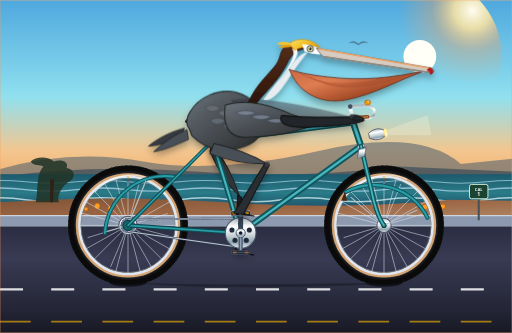
t = 0.00 s
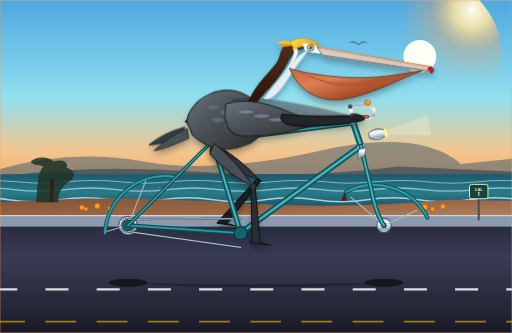
t = 0.67 s
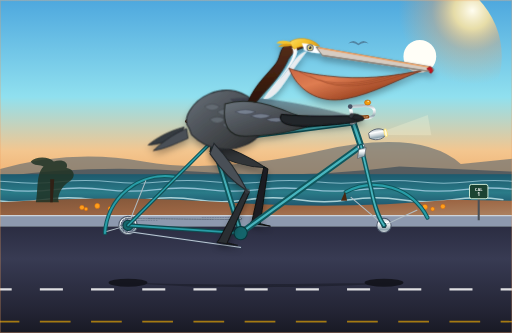
t = 1.33 s
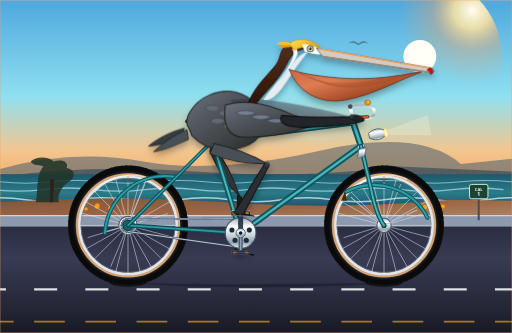
t = 2.00 s
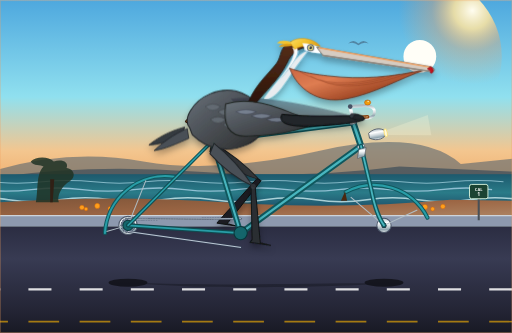
t = 2.67 s
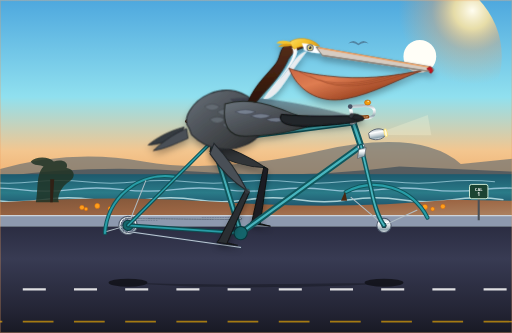
t = 3.33 s

The animated SVG that drew these frames (rendered in a browser with its animation timeline set to each time). Animation: 19 SMIL elements (animate=8,animateTransform=11); one cycle of 4.00 s, repeats indefinitely.

<svg xmlns="http://www.w3.org/2000/svg" viewBox="0 0 1000 650" width="100%" height="100%">
  <defs>
    <!-- Sky & Atmosphere Gradients -->
    <linearGradient id="skyGrad" x1="0%" y1="0%" x2="0%" y2="100%">
      <stop offset="0%" stop-color="#4ea8de" />
      <stop offset="45%" stop-color="#90e0ef" />
      <stop offset="70%" stop-color="#f3c68f" />
      <stop offset="100%" stop-color="#ee964b" />
    </linearGradient>

    <radialGradient id="sunGlow" cx="82%" cy="22%" r="45%">
      <stop offset="0%" stop-color="#fffdf0" stop-opacity="1" />
      <stop offset="25%" stop-color="#ffe49e" stop-opacity="0.85" />
      <stop offset="55%" stop-color="#f4a261" stop-opacity="0.35" />
      <stop offset="100%" stop-color="#f4a261" stop-opacity="0" />
    </radialGradient>

    <!-- Ocean Gradients -->
    <linearGradient id="oceanGrad" x1="0%" y1="0%" x2="0%" y2="100%">
      <stop offset="0%" stop-color="#1d596d" />
      <stop offset="40%" stop-color="#2a7b88" />
      <stop offset="80%" stop-color="#1b4965" />
      <stop offset="100%" stop-color="#133340" />
    </linearGradient>

    <!-- Coastal Cliffs Gradient -->
    <linearGradient id="cliffGrad" x1="0%" y1="0%" x2="100%" y2="100%">
      <stop offset="0%" stop-color="#7f5539" />
      <stop offset="50%" stop-color="#9c6644" />
      <stop offset="100%" stop-color="#b08968" />
    </linearGradient>

    <!-- Road & Ground Gradients -->
    <linearGradient id="roadGrad" x1="0%" y1="0%" x2="0%" y2="100%">
      <stop offset="0%" stop-color="#2b2d42" />
      <stop offset="30%" stop-color="#383b53" />
      <stop offset="80%" stop-color="#232434" />
      <stop offset="100%" stop-color="#181924" />
    </linearGradient>

    <!-- Bike Frame Metallic Teal Gradient -->
    <linearGradient id="frameTeal" x1="0%" y1="0%" x2="100%" y2="50%">
      <stop offset="0%" stop-color="#14656b" />
      <stop offset="35%" stop-color="#289da7" />
      <stop offset="70%" stop-color="#1b7a83" />
      <stop offset="100%" stop-color="#0f494e" />
    </linearGradient>

    <!-- Chrome & Polished Metal Gradient -->
    <linearGradient id="chromeGrad" x1="0%" y1="0%" x2="0%" y2="100%">
      <stop offset="0%" stop-color="#b0bec5" />
      <stop offset="30%" stop-color="#ffffff" />
      <stop offset="55%" stop-color="#cfd8dc" />
      <stop offset="80%" stop-color="#90a4ae" />
      <stop offset="100%" stop-color="#eceff1" />
    </linearGradient>

    <!-- Saddle Leather Gradient -->
    <linearGradient id="leatherGrad" x1="0%" y1="0%" x2="100%" y2="100%">
      <stop offset="0%" stop-color="#6a381f" />
      <stop offset="40%" stop-color="#8b4513" />
      <stop offset="80%" stop-color="#542a13" />
      <stop offset="100%" stop-color="#361708" />
    </linearGradient>

    <!-- Tire Rubber Gradient -->
    <radialGradient id="tireRubber" cx="50%" cy="50%" r="50%">
      <stop offset="85%" stop-color="#1e2022" />
      <stop offset="92%" stop-color="#34373b" />
      <stop offset="97%" stop-color="#151618" />
      <stop offset="100%" stop-color="#0a0a0b" />
    </radialGradient>

    <!-- Pelican Pouch Elastic Texture Gradient -->
    <linearGradient id="pouchGrad" x1="0%" y1="0%" x2="100%" y2="80%">
      <stop offset="0%" stop-color="#cb6843" />
      <stop offset="35%" stop-color="#df7d52" />
      <stop offset="70%" stop-color="#a84e2a" />
      <stop offset="100%" stop-color="#6d3019" />
    </linearGradient>

    <!-- Pelican Plumage Gradients -->
    <linearGradient id="bodyFeatherGrad" x1="0%" y1="0%" x2="100%" y2="100%">
      <stop offset="0%" stop-color="#6c757d" />
      <stop offset="30%" stop-color="#555b62" />
      <stop offset="70%" stop-color="#3d4043" />
      <stop offset="100%" stop-color="#252627" />
    </linearGradient>

    <linearGradient id="chestnutNeck" x1="0%" y1="0%" x2="0%" y2="100%">
      <stop offset="0%" stop-color="#582f1c" />
      <stop offset="60%" stop-color="#3e1f10" />
      <stop offset="100%" stop-color="#2a1408" />
    </linearGradient>

    <linearGradient id="goldenCrown" x1="0%" y1="0%" x2="100%" y2="50%">
      <stop offset="0%" stop-color="#ffe066" />
      <stop offset="50%" stop-color="#f4c430" />
      <stop offset="100%" stop-color="#e09f19" />
    </linearGradient>

    <!-- Drop Shadows and Filters -->
    <filter id="bikeGlow" x="-10%" y="-10%" width="120%" height="120%">
      <feDropShadow dx="0" dy="8" stdDeviation="6" flood-color="#000000" flood-opacity="0.3" />
    </filter>
  </defs>

  <style>
    <![CDATA[
    /* Pure CSS enhancements and typography */
    text {
      font-family: system-ui, -apple-system, 'Segoe UI', Roboto, sans-serif;
      user-select: none;
    }
    .wheel-rotate-rear {
      transform-origin: 250px 440px;
    }
    .wheel-rotate-front {
      transform-origin: 750px 440px;
    }
    .crank-revolve {
      transform-origin: 470px 455px;
    }
    ]]>
  </style>

  <!-- ========================================== -->
  <!-- 1. BACKGROUND: CALIFORNIA COASTLINE & SKY -->
  <!-- ========================================== -->
  <g id="scenic-background">
    <!-- Sky -->
    <rect x="0" y="0" width="1000" height="420" fill="url(#skyGrad)" />

    <!-- Radiant Coastal Sun -->
    <circle cx="820" cy="110" r="160" fill="url(#sunGlow)" />
    <circle cx="820" cy="110" r="32" fill="#fffef7" />

    <!-- Distant Sea Birds -->
    <path d="M 680,85 Q 690,75 700,85 Q 710,75 720,85 Q 710,80 700,88 Q 690,80 680,85 Z" fill="#2b2d42" opacity="0.4" />
    <path d="M 640,110 Q 648,102 656,110 Q 664,102 672,110 Q 664,106 656,112 Q 648,106 640,110 Z" fill="#2b2d42" opacity="0.3" />

    <!-- Distant Santa Lucia Headlands -->
    <path d="M 0,330 Q 140,290 280,315 T 620,295 T 900,320 L 1000,310 L 1000,370 L 0,370 Z" fill="#4a5d6e" opacity="0.55" />
    <path d="M 0,345 Q 180,320 380,335 T 780,325 L 1000,335 L 1000,380 L 0,380 Z" fill="#354856" opacity="0.65" />

    <!-- Pacific Ocean Waters -->
    <rect x="0" y="340" width="1000" height="90" fill="url(#oceanGrad)" />

    <!-- Ocean Wave Crests with Parallax Motion -->
    <g fill="none" stroke="#a2d2df" stroke-width="2" opacity="0.75">
      <path d="M -50,355 Q 0,350 50,355 T 150,355 T 250,355 T 350,355 T 450,355 T 550,355 T 650,355 T 750,355 T 850,355 T 950,355 T 1050,355">
        <animateTransform attributeName="transform" type="translate" from="0,0" to="-100,0" dur="4s" repeatCount="indefinite" />
      </path>
      <path d="M -50,370 Q 0,364 50,370 T 150,370 T 250,370 T 350,370 T 450,370 T 550,370 T 650,370 T 750,370 T 850,370 T 950,370 T 1050,370" stroke-width="2.5" stroke="#cae9ff" opacity="0.85">
        <animateTransform attributeName="transform" type="translate" from="0,0" to="-100,0" dur="3s" repeatCount="indefinite" />
      </path>
      <path d="M -50,390 Q 0,382 50,390 T 150,390 T 250,390 T 350,390 T 450,390 T 550,390 T 650,390 T 750,390 T 850,390 T 950,390 T 1050,390" stroke-width="3" stroke="#e0fbfc" opacity="0.95">
        <animateTransform attributeName="transform" type="translate" from="0,0" to="-100,0" dur="2s" repeatCount="indefinite" />
      </path>
    </g>

    <!-- Coastal Dunes / Bluffs -->
    <path d="M 0,395 Q 220,380 440,395 T 880,390 L 1000,392 L 1000,430 L 0,430 Z" fill="url(#cliffGrad)" />

    <!-- Monterey Cypress Silhouette & Coastal Sage -->
    <path d="M 70,395 C 75,370 70,340 85,325 C 80,320 65,325 60,315 C 70,305 95,305 105,315 C 120,310 135,315 130,328 C 145,330 150,345 135,355 C 125,360 110,380 115,395 Z" fill="#203325" opacity="0.85" />
    <path d="M 98,395 L 98,350 L 106,350 L 103,395 Z" fill="#302015" />

    <!-- Coastal Wildflowers (California Poppies) -->
    <g fill="#ff9f1c" stroke="#d46100" stroke-width="0.8">
      <circle cx="160" cy="405" r="4.5" />
      <circle cx="168" cy="408" r="3.5" />
      <circle cx="190" cy="402" r="5" />
      <circle cx="215" cy="407" r="4" />
      <circle cx="830" cy="404" r="5" />
      <circle cx="845" cy="408" r="3.8" />
      <circle cx="865" cy="403" r="4.5" />
    </g>

    <!-- Roadbed & Retaining Curb -->
    <rect x="0" y="420" width="1000" height="23" fill="#8d99ae" />
    <line x1="0" y1="421" x2="1000" y2="421" stroke="#ced4da" stroke-width="2.5" />
    <line x1="0" y1="443" x2="1000" y2="443" stroke="#495057" stroke-width="2" />

    <!-- Highway 1 Asphalt Surface -->
    <rect x="0" y="443" width="1000" height="207" fill="url(#roadGrad)" />

    <!-- Moving Bike Lane & Road Markings (Continuous 0.6s Loop Synchronized with Speed) -->
    <g>
      <line x1="0" y1="565" x2="1080" y2="565" stroke="#ffffff" stroke-dasharray="45 55" stroke-width="4.5" opacity="0.85">
        <animateTransform attributeName="transform" type="translate" from="0,0" to="-100,0" dur="0.6s" repeatCount="indefinite" />
      </line>
      <line x1="0" y1="628" x2="1080" y2="628" stroke="#ffb703" stroke-dasharray="60 40" stroke-width="3" opacity="0.6">
        <animateTransform attributeName="transform" type="translate" from="0,0" to="-100,0" dur="0.6s" repeatCount="indefinite" />
      </line>
    </g>

    <!-- Highway 1 Mile Marker Sign Post -->
    <g transform="translate(915, 360)">
      <rect x="18" y="25" width="4" height="45" fill="#495057" />
      <rect x="2" y="0" width="36" height="28" rx="4" fill="#1b4332" stroke="#d8f3dc" stroke-width="1.8" />
      <text x="20" y="12" fill="#ffffff" font-size="8" font-weight="bold" text-anchor="middle">CAL</text>
      <text x="20" y="22" fill="#ffffff" font-size="10" font-weight="900" text-anchor="middle">1</text>
    </g>
  </g>

  <!-- ========================================== -->
  <!-- 2. SHADOW LAYER (BICYCLE & PELICAN SHADOW) -->
  <!-- ========================================== -->
  <g id="contact-shadows" opacity="0.55">
    <!-- Rear Tire Contact Shadow -->
    <ellipse cx="250" cy="552" rx="36" ry="8" fill="#000000">
      <animate attributeName="rx" values="36;39;36" dur="1s" repeatCount="indefinite" />
    </ellipse>
    <!-- Front Tire Contact Shadow -->
    <ellipse cx="750" cy="552" rx="36" ry="8" fill="#000000">
      <animate attributeName="rx" values="36;39;36" dur="1s" repeatCount="indefinite" />
    </ellipse>
    <!-- Central Frame & Pedaler Ground Shadow -->
    <path d="M 230,552 C 340,554 420,556 500,555 C 600,554 680,553 770,552 C 680,560 520,562 380,560 Z" fill="#000000" opacity="0.45" />
  </g>

  <!-- ========================================== -->
  <!-- 3. BACKGROUND LEG (LEFT LEG, FAR SIDE)     -->
  <!-- Synchronized 180° opposite to foreground   -->
  <!-- ========================================== -->
  <g id="left-leg-background" filter="url(#bikeGlow)">
    <!-- Far Thigh (Plumage covered) -->
    <path id="left-thigh" fill="#323639" stroke="#1d2022" stroke-width="2">
      <animate attributeName="d" dur="2s" repeatCount="indefinite"
        values="
          M 414,278 Q 448,324 468,383 Q 434,352 410,296 Z;
          M 414,278 Q 450,323 472,381 Q 436,351 410,296 Z;
          M 414,278 Q 453,321 477,377 Q 439,349 410,296 Z;
          M 414,278 Q 457,318 486,371 Q 443,346 410,296 Z;
          M 414,278 Q 461,314 494,364 Q 447,342 410,296 Z;
          M 414,278 Q 466,310 503,355 Q 452,338 410,296 Z;
          M 414,278 Q 470,303 512,342 Q 456,331 410,296 Z;
          M 414,278 Q 474,297 519,330 Q 460,325 410,296 Z;
          M 414,278 Q 475,292 522,320 Q 461,320 410,296 Z;
          M 414,278 Q 476,291 523,317 Q 462,319 410,296 Z;
          M 414,278 Q 475,293 522,321 Q 461,321 410,296 Z;
          M 414,278 Q 473,298 518,331 Q 459,326 410,296 Z;
          M 414,278 Q 469,305 510,345 Q 455,333 410,296 Z;
          M 414,278 Q 464,312 499,359 Q 450,340 410,296 Z;
          M 414,278 Q 457,319 485,373 Q 443,347 410,296 Z;
          M 414,278 Q 450,323 472,381 Q 436,351 410,296 Z;
          M 414,278 Q 448,324 468,383 Q 434,352 410,296 Z
        " />
    </path>

    <!-- Far Shank & Totipalmate Foot -->
    <path id="left-shank-foot" fill="#1b1e20" stroke="#0e1011" stroke-width="1.8" stroke-linejoin="round">
      <animate attributeName="d" dur="2s" repeatCount="indefinite"
        values="
          M 472,385 L 476,493 L 496,498 L 456,492 L 460,487 L 464,381 Z;
          M 476,383 L 462,490 L 482,495 L 442,489 L 446,484 L 468,379 Z;
          M 481,379 L 449,482 L 469,487 L 429,481 L 433,476 L 473,375 Z;
          M 490,373 L 441,470 L 461,475 L 421,469 L 425,464 L 482,369 Z;
          M 498,366 L 438,455 L 458,460 L 418,454 L 422,449 L 490,362 Z;
          M 507,357 L 441,441 L 461,446 L 421,440 L 425,435 L 499,353 Z;
          M 516,344 L 449,428 L 469,433 L 429,427 L 433,422 L 508,340 Z;
          M 523,332 L 462,420 L 482,425 L 442,419 L 446,414 L 515,328 Z;
          M 526,322 L 476,417 L 496,422 L 456,416 L 460,411 L 518,318 Z;
          M 527,319 L 491,420 L 511,425 L 471,419 L 475,414 L 519,315 Z;
          M 526,323 L 503,428 L 523,433 L 483,427 L 487,422 L 518,319 Z;
          M 522,333 L 511,441 L 531,446 L 491,440 L 495,435 L 514,329 Z;
          M 514,347 L 514,455 L 534,460 L 494,454 L 498,449 L 506,343 Z;
          M 503,361 L 511,470 L 531,475 L 491,469 L 495,464 L 495,357 Z;
          M 489,375 L 503,482 L 523,487 L 483,481 L 487,476 L 481,371 Z;
          M 476,383 L 491,490 L 511,495 L 471,489 L 475,484 L 468,379 Z;
          M 472,385 L 476,493 L 496,498 L 456,492 L 460,487 L 464,381 Z
        " />
    </path>
  </g>

  <!-- ========================================== -->
  <!-- 4. REAR WHEEL ASSEMBLY                     -->
  <!-- Axle Center: (250, 440), Radius: 110       -->
  <!-- ========================================== -->
  <g id="rear-wheel-assembly">
    <!-- Continuous Rotation Group around Axle (250, 440) -->
    <g class="wheel-rotate-rear">
      <animateTransform attributeName="transform" type="rotate" from="0 250 440" to="360 250 440" dur="1s" repeatCount="indefinite" />

      <!-- Outer Rubber Tire with Tread -->
      <circle cx="250" cy="440" r="108" fill="none" stroke="url(#tireRubber)" stroke-width="18" />
      <circle cx="250" cy="440" r="116" fill="none" stroke="#121314" stroke-width="2.5" stroke-dasharray="4 6" />

      <!-- Classic Vintage Gumwall Sidewall -->
      <circle cx="250" cy="440" r="99" fill="none" stroke="#d4a373" stroke-width="6" />

      <!-- Polished Chrome Aluminum Rim -->
      <circle cx="250" cy="440" r="95" fill="none" stroke="#e0e6ed" stroke-width="5" />
      <circle cx="250" cy="440" r="92" fill="none" stroke="#7f8c8d" stroke-width="1.2" />

      <!-- Tire Air Valve Stem -->
      <rect x="248.5" y="347" width="3" height="9" fill="#1b1c1e" rx="1" />
      <rect x="248" y="344" width="4" height="4" fill="#e9c46a" rx="0.5" />

      <!-- 24 Tangential Steel Spokes with Realistic Cross Pattern -->
      <g stroke="#e2e8f0" stroke-width="1.2" opacity="0.85">
        <!-- Radial spoke pairs -->
        <line x1="250" y1="440" x2="250" y2="346" />
        <line x1="250" y1="440" x2="274" y2="349" />
        <line x1="250" y1="440" x2="316" y2="373" />
        <line x1="250" y1="440" x2="333" y2="393" />
        <line x1="250" y1="440" x2="344" y2="440" />
        <line x1="250" y1="440" x2="341" y2="464" />
        <line x1="250" y1="440" x2="316" y2="506" />
        <line x1="250" y1="440" x2="297" y2="524" />
        <line x1="250" y1="440" x2="250" y2="534" />
        <line x1="250" y1="440" x2="226" y2="531" />
        <line x1="250" y1="440" x2="184" y2="506" />
        <line x1="250" y1="440" x2="166" y2="487" />
        <line x1="250" y1="440" x2="156" y2="440" />
        <line x1="250" y1="440" x2="159" y2="416" />
        <line x1="250" y1="440" x2="184" y2="373" />
        <line x1="250" y1="440" x2="203" y2="356" />

        <!-- Cross-offset tangential spokes for authentic wheel lacing -->
        <line x1="250" y1="440" x2="283" y2="359" />
        <line x1="250" y1="440" x2="328" y2="417" />
        <line x1="250" y1="440" x2="333" y2="487" />
        <line x1="250" y1="440" x2="274" y2="531" />
        <line x1="250" y1="440" x2="216" y2="521" />
        <line x1="250" y1="440" x2="171" y2="464" />
        <line x1="250" y1="440" x2="166" y2="393" />
        <line x1="250" y1="440" x2="226" y2="349" />
      </g>

      <!-- Rim Dynamic Light Glint -->
      <path d="M 185,375 A 94 94 0 0 1 295,350" fill="none" stroke="#ffffff" stroke-width="2.5" opacity="0.6" />
    </g>

    <!-- Stationary Central Rear Hub & Cog (Cassette) -->
    <circle cx="250" cy="440" r="18" fill="url(#chromeGrad)" stroke="#4a5568" stroke-width="2" />
    <!-- Rear Sprocket Teeth -->
    <circle cx="250" cy="440" r="14" fill="#718096" stroke="#2d3748" stroke-width="1.5" stroke-dasharray="3 3" />
    <circle cx="250" cy="440" r="6" fill="#1a202c" />
    <circle cx="250" cy="440" r="3" fill="#cbd5e0" />
  </g>

  <!-- ========================================== -->
  <!-- 5. FRONT WHEEL ASSEMBLY                    -->
  <!-- Axle Center: (750, 440), Radius: 110       -->
  <!-- ========================================== -->
  <g id="front-wheel-assembly">
    <!-- Continuous Rotation Group around Axle (750, 440) -->
    <g class="wheel-rotate-front">
      <animateTransform attributeName="transform" type="rotate" from="0 750 440" to="360 750 440" dur="1s" repeatCount="indefinite" />

      <!-- Outer Rubber Tire with Tread -->
      <circle cx="750" cy="440" r="108" fill="none" stroke="url(#tireRubber)" stroke-width="18" />
      <circle cx="750" cy="440" r="116" fill="none" stroke="#121314" stroke-width="2.5" stroke-dasharray="4 6" />

      <!-- Classic Vintage Gumwall Sidewall -->
      <circle cx="750" cy="440" r="99" fill="none" stroke="#d4a373" stroke-width="6" />

      <!-- Polished Chrome Aluminum Rim -->
      <circle cx="750" cy="440" r="95" fill="none" stroke="#e0e6ed" stroke-width="5" />
      <circle cx="750" cy="440" r="92" fill="none" stroke="#7f8c8d" stroke-width="1.2" />

      <!-- Tire Air Valve Stem -->
      <rect x="748.5" y="347" width="3" height="9" fill="#1b1c1e" rx="1" />
      <rect x="748" y="344" width="4" height="4" fill="#e9c46a" rx="0.5" />

      <!-- 24 Tangential Steel Spokes -->
      <g stroke="#e2e8f0" stroke-width="1.2" opacity="0.85">
        <line x1="750" y1="440" x2="750" y2="346" />
        <line x1="750" y1="440" x2="774" y2="349" />
        <line x1="750" y1="440" x2="816" y2="373" />
        <line x1="750" y1="440" x2="833" y2="393" />
        <line x1="750" y1="440" x2="844" y2="440" />
        <line x1="750" y1="440" x2="841" y2="464" />
        <line x1="750" y1="440" x2="816" y2="506" />
        <line x1="750" y1="440" x2="797" y2="524" />
        <line x1="750" y1="440" x2="750" y2="534" />
        <line x1="750" y1="440" x2="726" y2="531" />
        <line x1="750" y1="440" x2="684" y2="506" />
        <line x1="750" y1="440" x2="666" y2="487" />
        <line x1="750" y1="440" x2="656" y2="440" />
        <line x1="750" y1="440" x2="659" y2="416" />
        <line x1="750" y1="440" x2="684" y2="373" />
        <line x1="750" y1="440" x2="703" y2="356" />

        <!-- Cross-offset tangential spokes -->
        <line x1="750" y1="440" x2="783" y2="359" />
        <line x1="750" y1="440" x2="828" y2="417" />
        <line x1="750" y1="440" x2="833" y2="487" />
        <line x1="750" y1="440" x2="774" y2="531" />
        <line x1="750" y1="440" x2="716" y2="521" />
        <line x1="750" y1="440" x2="671" y2="464" />
        <line x1="750" y1="440" x2="666" y2="393" />
        <line x1="750" y1="440" x2="726" y2="349" />
      </g>

      <!-- Rim Dynamic Light Glint -->
      <path d="M 685,375 A 94 94 0 0 1 795,350" fill="none" stroke="#ffffff" stroke-width="2.5" opacity="0.6" />
    </g>

    <!-- Stationary Central Front Hub & Quick-Release Skewer -->
    <circle cx="750" cy="440" r="14" fill="url(#chromeGrad)" stroke="#4a5568" stroke-width="2" />
    <circle cx="750" cy="440" r="5" fill="#1a202c" />
    <circle cx="750" cy="440" r="2.5" fill="#cbd5e0" />
  </g>

  <!-- ========================================== -->
  <!-- 6. BICYCLE FRAME, FORK, COCKPIT & SADDLE   -->
  <!-- Correct Diamond Geometry with Fender Details-->
  <!-- ========================================== -->
  <g id="bicycle-frame-and-parts">
    <!-- Retro Curved Rear Fender (Mudguard) -->
    <path d="M 205,455 A 118 118 0 0 1 340,345" fill="none" stroke="#10575d" stroke-width="8" stroke-linecap="round" />
    <path d="M 205,455 A 118 118 0 0 1 340,345" fill="none" stroke="#289da7" stroke-width="4" stroke-linecap="round" />
    <!-- Rear Fender Chrome Stay -->
    <line x1="250" y1="440" x2="208" y2="452" stroke="#b0bec5" stroke-width="2" />
    <line x1="250" y1="440" x2="285" y2="352" stroke="#b0bec5" stroke-width="2" />

    <!-- Retro Curved Front Fender (Mudguard) with Mudflap -->
    <path d="M 675,375 A 118 118 0 0 1 835,425" fill="none" stroke="#10575d" stroke-width="8" stroke-linecap="round" />
    <path d="M 675,375 A 118 118 0 0 1 835,425" fill="none" stroke="#289da7" stroke-width="4" stroke-linecap="round" />
    <!-- Front Fender Leather Mudflap -->
    <path d="M 674,374 L 666,392 L 678,392 Z" fill="#4a2810" />
    <!-- Front Fender Chrome Stays -->
    <line x1="750" y1="440" x2="685" y2="385" stroke="#b0bec5" stroke-width="2" />
    <line x1="750" y1="440" x2="815" y2="410" stroke="#b0bec5" stroke-width="2" />

    <!-- Bicycle Drive Chain (Rear Cog to Chainring) -->
    <g stroke="#475569" stroke-width="3.5" stroke-linecap="round">
      <!-- Top taut run -->
      <line x1="250" y1="428" x2="470" y2="427" stroke="#334155" stroke-width="4" stroke-dasharray="2 3" />
      <line x1="250" y1="428" x2="470" y2="427" stroke="#cbd5e1" stroke-width="1.8" />
      <!-- Bottom return run -->
      <line x1="250" y1="452" x2="470" y2="483" stroke="#334155" stroke-width="4" stroke-dasharray="2 3" />
      <line x1="250" y1="452" x2="470" y2="483" stroke="#cbd5e1" stroke-width="1.8" />
    </g>

    <!-- Rear Dropouts (Axle plates) -->
    <circle cx="250" cy="440" r="10" fill="#14656b" stroke="#0a3639" stroke-width="2" />

    <!-- Chainstays: (250, 440) -> Bottom Bracket (470, 455) -->
    <line x1="250" y1="440" x2="470" y2="455" stroke="#0e4b50" stroke-width="8" stroke-linecap="round" />
    <line x1="250" y1="440" x2="470" y2="455" stroke="#289da7" stroke-width="3.5" stroke-linecap="round" />

    <!-- Seatstays: (250, 440) -> Seat Cluster (415, 275) -->
    <line x1="250" y1="440" x2="415" y2="275" stroke="#0e4b50" stroke-width="7" stroke-linecap="round" />
    <line x1="250" y1="440" x2="415" y2="275" stroke="#289da7" stroke-width="3" stroke-linecap="round" />

    <!-- Seat Tube: Bottom Bracket (470, 455) -> Seat Cluster (415, 275) -->
    <line x1="470" y1="455" x2="415" y2="275" stroke="#10575d" stroke-width="11" stroke-linecap="round" />
    <line x1="470" y1="455" x2="415" y2="275" stroke="#48b5be" stroke-width="4" stroke-linecap="round" />

    <!-- Down Tube: Bottom Bracket (470, 455) -> Head Tube Lower (705, 285) -->
    <line x1="470" y1="455" x2="705" y2="285" stroke="#10575d" stroke-width="12" stroke-linecap="round" />
    <line x1="470" y1="455" x2="705" y2="285" stroke="#48b5be" stroke-width="4.5" stroke-linecap="round" />

    <!-- Top Tube: Seat Cluster (415, 275) -> Head Tube Upper (690, 240) -->
    <line x1="415" y1="275" x2="690" y2="240" stroke="#10575d" stroke-width="10" stroke-linecap="round" />
    <line x1="415" y1="275" x2="690" y2="240" stroke="#48b5be" stroke-width="3.8" stroke-linecap="round" />

    <!-- Chrome Frame Joints & Head Tube Lugs -->
    <circle cx="415" cy="275" r="8" fill="url(#chromeGrad)" stroke="#10575d" stroke-width="1.5" />

    <!-- Head Tube: (705, 285) to (690, 240) -->
    <line x1="705" y1="285" x2="690" y2="240" stroke="#10575d" stroke-width="13" stroke-linecap="round" />
    <line x1="705" y1="285" x2="690" y2="240" stroke="#48b5be" stroke-width="5" stroke-linecap="round" />
    <!-- Polished Headset Bearing Cups -->
    <rect x="698" y="283" width="14" height="6" rx="2" fill="url(#chromeGrad)" stroke="#4a5568" stroke-width="1" transform="rotate(-17 705 285)" />
    <rect x="683" y="236" width="14" height="6" rx="2" fill="url(#chromeGrad)" stroke="#4a5568" stroke-width="1" transform="rotate(-17 690 240)" />

    <!-- Front Fork Blades: Head Tube (705, 285) curving with Rake to Axle (750, 440) -->
    <path d="M 705,285 L 725,370 Q 735,420 750,440" fill="none" stroke="#10575d" stroke-width="9" stroke-linecap="round" />
    <path d="M 705,285 L 725,370 Q 735,420 750,440" fill="none" stroke="#48b5be" stroke-width="3.5" stroke-linecap="round" />
    <!-- Chrome Crown on Fork -->
    <path d="M 701,292 L 715,288 L 712,305 L 698,309 Z" fill="url(#chromeGrad)" stroke="#374151" stroke-width="1" />

    <!-- Vintage Bullet Headlight on Fork Crown -->
    <g transform="translate(720, 260) rotate(-10)">
      <path d="M 0,0 C 15,-10 30,-5 35,5 C 30,15 15,20 0,10 Z" fill="url(#chromeGrad)" stroke="#4b5563" stroke-width="1.5" />
      <ellipse cx="33" cy="5" rx="3" ry="8" fill="#fff9db" stroke="#ffe066" stroke-width="1.5" />
      <polygon points="36,0 120,-15 120,25 36,10" fill="#fff9db" opacity="0.25" />
    </g>

    <!-- Handlebar Stem: Extends up from Headset & forward -->
    <path d="M 690,238 L 684,208 L 710,206" fill="none" stroke="url(#chromeGrad)" stroke-width="6.5" stroke-linecap="round" stroke-linejoin="round" />
    <circle cx="684" cy="208" r="4.5" fill="#4a5568" />

    <!-- Swept-back Cruiser Handlebars & Leather Grips -->
    <path d="M 710,206 C 725,205 735,212 730,224 C 726,232 705,232 692,230" fill="none" stroke="url(#chromeGrad)" stroke-width="5.5" stroke-linecap="round" />
    <!-- Handlebar Handgrips (Honey Leather) -->
    <path d="M 718,228 L 692,230" fill="none" stroke="#8b4513" stroke-width="7" stroke-linecap="round" />
    <path d="M 718,228 L 692,230" fill="none" stroke="#d4a373" stroke-width="2" stroke-dasharray="3 2" stroke-linecap="round" />

    <!-- Classic Brass Dome Bicycle Bell -->
    <ellipse cx="718" cy="200" rx="6" ry="5" fill="#f59e0b" stroke="#b45309" stroke-width="1" />
    <circle cx="719" cy="198" r="1.5" fill="#fef3c7" />

    <!-- Chrome Seatpost with Height Scale -->
    <line x1="415" y1="275" x2="398" y2="238" stroke="url(#chromeGrad)" stroke-width="6.5" stroke-linecap="round" />
    <line x1="411" y1="265" x2="408" y2="258" stroke="#4a5568" stroke-width="1" />
    <!-- Seatpost Collar & Bolt -->
    <rect x="410" y="271" width="10" height="6" rx="2" fill="#374151" />
    <circle cx="415" cy="274" r="2" fill="#e2e8f0" />

    <!-- Classic Brooks-Style Sprung Leather Saddle -->
    <g id="leather-saddle">
      <!-- Chrome Under-seat Dual Coiled Springs -->
      <path d="M 374,244 C 372,252 384,252 382,244 C 380,252 392,252 390,244" fill="none" stroke="url(#chromeGrad)" stroke-width="3" />
      <!-- Chrome Saddle Frame Rail -->
      <path d="M 370,242 L 400,242 L 396,238 Z" fill="#64748b" />
      <!-- Contoured Leather Seat -->
      <path d="M 362,238 C 362,232 376,226 400,227 C 418,228 436,233 442,236 C 440,242 428,244 416,242 C 394,240 372,246 362,238 Z" fill="url(#leatherGrad)" stroke="#2b1408" stroke-width="1.8" />
      <!-- Saddle Rear Skirt Plate & Brass Studs -->
      <circle cx="368" cy="235" r="1.5" fill="#fbbf24" />
      <circle cx="376" cy="233" r="1.5" fill="#fbbf24" />
      <circle cx="386" cy="232" r="1.5" fill="#fbbf24" />
    </g>

    <!-- Bottom Bracket Shell: Center (470, 455) -->
    <circle cx="470" cy="455" r="13" fill="#14656b" stroke="#0a3639" stroke-width="2" />
  </g>

  <!-- ========================================== -->
  <!-- 7. CRANKSET & PEDALS ANIMATION             -->
  <!-- Center: (470, 455), Crank Length: 38px     -->
  <!-- Revolves smoothly with counter-rotating    -->
  <!-- pedal platforms to stay level at all times -->
  <!-- ========================================== -->
  <g id="revolving-drivetrain">
    <!-- Whole Assembly Rotates around Bottom Bracket (470, 455) -->
    <g class="crank-revolve">
      <animateTransform attributeName="transform" type="rotate" from="0 470 455" to="360 470 455" dur="2s" repeatCount="indefinite" />

      <!-- Large Vintage 48-Tooth Front Chainring Sprocket -->
      <circle cx="470" cy="455" r="30" fill="url(#chromeGrad)" stroke="#475569" stroke-width="2" />
      <!-- Chainring Decorative Cutouts (5-circle pattern) -->
      <circle cx="470" cy="437" r="5" fill="#1e293b" />
      <circle cx="487" cy="449" r="5" fill="#1e293b" />
      <circle cx="481" cy="469" r="5" fill="#1e293b" />
      <circle cx="459" cy="469" r="5" fill="#1e293b" />
      <circle cx="453" cy="449" r="5" fill="#1e293b" />

      <!-- Left (Far) Crank Arm: 180° opposite (Points to 470, 493 at t=0) -->
      <line x1="470" y1="455" x2="470" y2="493" stroke="#475569" stroke-width="8" stroke-linecap="round" />
      <line x1="470" y1="455" x2="470" y2="493" stroke="#94a3b8" stroke-width="3" stroke-linecap="round" />

      <!-- Left (Far) Pedal: Attached at (470, 493) -->
      <g transform="translate(470, 493)">
        <!-- Counter-rotation keeps pedal platform strictly horizontal -->
        <g>
          <animateTransform attributeName="transform" type="rotate" from="0 0 0" to="-360 0 0" dur="2s" repeatCount="indefinite" />
          <!-- Far Pedal Spindle & Cage -->
          <rect x="-18" y="-4" width="36" height="8" rx="2.5" fill="#1e293b" stroke="#475569" stroke-width="1.2" />
          <rect x="-15" y="-2" width="7" height="4" rx="1" fill="#b45309" />
          <rect x="8" y="-2" width="7" height="4" rx="1" fill="#b45309" />
          <line x1="-18" y1="0" x2="18" y2="0" stroke="#64748b" stroke-width="1" />
        </g>
      </g>

      <!-- Right (Near) Crank Arm: Points to (470, 417) at t=0 -->
      <line x1="470" y1="455" x2="470" y2="417" stroke="#334155" stroke-width="9.5" stroke-linecap="round" />
      <line x1="470" y1="455" x2="470" y2="417" stroke="url(#chromeGrad)" stroke-width="5" stroke-linecap="round" />
      <circle cx="470" cy="417" r="6" fill="#64748b" />

      <!-- Right (Near) Pedal: Attached at (470, 417) -->
      <g transform="translate(470, 417)">
        <!-- Counter-rotation keeps pedal platform strictly horizontal -->
        <g>
          <animateTransform attributeName="transform" type="rotate" from="0 0 0" to="-360 0 0" dur="2s" repeatCount="indefinite" />
          <!-- Pedal Platform / Serrated Cage -->
          <rect x="-19" y="-5" width="38" height="9" rx="3" fill="#0f172a" stroke="#94a3b8" stroke-width="1.5" />
          <!-- Amber Safety Reflectors (Front & Rear of Pedal) -->
          <rect x="-16" y="-3" width="7" height="5" rx="1" fill="#f59e0b" stroke="#78350f" stroke-width="0.5" />
          <rect x="9" y="-3" width="7" height="5" rx="1" fill="#f59e0b" stroke="#78350f" stroke-width="0.5" />
          <!-- Pedal Serrated Grip Teeth -->
          <line x1="-16" y1="-5" x2="-16" y2="-7" stroke="#cbd5e1" stroke-width="1.5" />
          <line x1="-6" y1="-5" x2="-6" y2="-7" stroke="#cbd5e1" stroke-width="1.5" />
          <line x1="6" y1="-5" x2="6" y2="-7" stroke="#cbd5e1" stroke-width="1.5" />
          <line x1="16" y1="-5" x2="16" y2="-7" stroke="#cbd5e1" stroke-width="1.5" />
          <!-- Central Axle Spindle Cap -->
          <circle cx="0" cy="0" r="3.5" fill="url(#chromeGrad)" stroke="#334155" stroke-width="1" />
        </g>
      </g>

      <!-- Center Bottom Bracket Spindle Flange -->
      <circle cx="470" cy="455" r="9" fill="url(#chromeGrad)" stroke="#334155" stroke-width="1.5" />
      <circle cx="470" cy="455" r="3.5" fill="#0f172a" />
    </g>
  </g>

  <!-- ========================================== -->
  <!-- 8. CALIFORNIA BROWN PELICAN (RIDER)        -->
  <!-- Complete anatomy: Gular pouch, bill nail,  -->
  <!-- yellow crest, chestnut neck, wings, torso  -->
  <!-- ========================================== -->
  <g id="california-brown-pelican" filter="url(#bikeGlow)">
    <!-- Subtle Torso Cycling Bobbing Motion in Synchrony with Cadence -->
    <g>
      <animateTransform attributeName="transform" type="translate" values="0,0; 1,-3; 0,0; -1,-3; 0,0" dur="2s" repeatCount="indefinite" />

      <!-- Layered Tail Feathers (Resting behind saddle over fender) -->
      <path d="M 360,250 C 330,258 305,272 290,285 C 310,285 335,275 355,268 Z" fill="#343a40" stroke="#212529" stroke-width="1.5" />
      <path d="M 365,253 C 338,264 315,282 300,296 C 322,293 345,282 368,272 Z" fill="#495057" stroke="#212529" stroke-width="1.5" />

      <!-- Main Torso & Belly (Firmly seated on the leather saddle) -->
      <path d="M 370,252 C 355,235 375,200 410,185 C 445,170 480,180 500,205 C 520,230 525,265 480,285 C 445,300 405,295 375,265 Z" fill="url(#bodyFeatherGrad)" stroke="#212529" stroke-width="2" />

      <!-- Soft Silvery-Brown Scapular & Covert Feather Texture -->
      <g fill="#6c757d" opacity="0.65" stroke="#343a40" stroke-width="1">
        <path d="M 400,210 Q 415,225 430,210 Q 415,200 400,210 Z" />
        <path d="M 425,220 Q 440,235 455,220 Q 440,210 425,220 Z" />
        <path d="M 450,230 Q 465,245 480,230 Q 465,220 450,230 Z" />
        <path d="M 410,235 Q 425,250 440,235 Q 425,225 410,235 Z" />
        <path d="M 435,245 Q 450,260 465,245 Q 450,235 435,245 Z" />
      </g>

      <!-- Far Wing (Resting forward on Left Handlebar Grip) -->
      <path d="M 450,195 Q 520,185 688,228 Q 660,240 500,245 Z" fill="#2b2d42" opacity="0.45" />

      <!-- Elegant S-Curved Neck - Rich Chestnut Brown Hindneck (Breeding Plumage) -->
      <path d="M 485,200 C 500,165 525,145 540,125 C 550,110 545,95 565,85 C 580,78 595,85 605,95 C 585,92 568,105 560,125 C 545,155 520,178 495,208 Z" fill="url(#chestnutNeck)" stroke="#1a0c06" stroke-width="1.5" />

      <!-- Pure White Neck Side-Stripe (Iconic Field Mark of Brown Pelican) -->
      <path d="M 570,95 C 580,105 565,130 550,150 C 538,165 525,180 515,195 C 522,190 538,168 552,150 C 568,130 585,110 580,95 Z" fill="#f8f9fa" />

      <!-- Gracefully Pouch-Swagged Foreneck -->
      <path d="M 515,195 C 530,175 550,155 565,135 C 575,120 585,105 600,102 C 588,118 572,138 560,158 C 545,180 530,198 515,195 Z" fill="#e9ecef" />

      <!-- Massive Distensible Gular Throat Pouch (Olive-Salmon Tone with Elastic Ridges) -->
      <g id="gular-pouch">
        <path d="M 565,135 C 580,175 620,205 675,195 C 730,185 780,155 830,138 C 765,152 705,158 640,150 C 595,145 572,138 565,135 Z" fill="url(#pouchGrad)" stroke="#5c2411" stroke-width="1.5" />

        <!-- Longitudinal Elastic Striations on Throat Pouch -->
        <g stroke="#803318" stroke-width="1" fill="none" opacity="0.6">
          <path d="M 585,142 Q 650,180 750,152" />
          <path d="M 605,150 Q 665,186 780,146" />
          <path d="M 625,158 Q 680,188 805,142" />
        </g>
      </g>

      <!-- Head Base & Golden-Yellow Crown / Nuchal Crest -->
      <path d="M 565,85 C 580,72 610,75 625,92 C 615,92 590,88 575,98 Z" fill="url(#goldenCrown)" stroke="#d48b04" stroke-width="1" />
      <!-- Wispy Rear Crest Feathers Blowing Back in Ocean Breeze -->
      <path d="M 568,84 Q 548,78 540,86 Q 555,88 566,88 Z" fill="#f4c430" />
      <path d="M 570,88 Q 550,85 544,93 Q 560,93 569,91 Z" fill="#e09f19" />

      <!-- White Feathered Face & Cheeks -->
      <path d="M 590,86 C 610,86 625,94 635,104 C 625,108 610,105 595,100 Z" fill="#ffffff" />

      <!-- Long Sturdy Maxilla (Upper Beak: Horn Gray with Salmon/Yellow Culmen) -->
      <path d="M 618,94 L 840,132 C 848,134 850,140 844,142 L 630,110 Z" fill="#d6ccc2" stroke="#5c554e" stroke-width="1.5" />
      <path d="M 622,95 L 838,133" stroke="#f4a261" stroke-width="2.5" fill="none" />

      <!-- Down-Curved Sharp Hooked Nail at Tip of Beak (Rhamphotheca) -->
      <path d="M 840,132 C 846,134 848,142 842,145 C 838,144 838,138 834,136 Z" fill="#c1121f" stroke="#780000" stroke-width="1" />

      <!-- Lower Mandible (Flexible Jaw Bone Framing Pouch) -->
      <path d="M 630,110 L 838,141" stroke="#8d847b" stroke-width="3" stroke-linecap="round" fill="none" />

      <!-- Pelican Eye: Slate-Blue Orbital Ring with Pale Lemon Iris -->
      <circle cx="606" cy="95" r="7" fill="#4a5568" />
      <circle cx="606" cy="95" r="5" fill="#fef08a" />
      <circle cx="606" cy="95" r="2.8" fill="#0f172a" />
      <circle cx="604.5" cy="93.5" r="1.2" fill="#ffffff" />

      <!-- Near Wing (Foreground): Extended forward, gripping the Handlebar Grip! -->
      <g id="foreground-wing">
        <!-- Shoulder & Covert Feathers -->
        <path d="M 440,205 C 470,195 510,200 550,215 C 570,222 590,235 630,232 C 610,250 560,265 480,268 C 445,268 435,245 440,205 Z" fill="url(#bodyFeatherGrad)" stroke="#1f2421" stroke-width="2" />

        <!-- Crisp Wing Covert Feather Scales -->
        <path d="M 460,220 Q 480,230 500,220 Q 480,212 460,220 Z" fill="#8d99ae" opacity="0.6" stroke="#2b2d42" />
        <path d="M 490,228 Q 510,238 530,228 Q 510,220 490,228 Z" fill="#8d99ae" opacity="0.6" stroke="#2b2d42" />
        <path d="M 520,235 Q 540,245 560,235 Q 540,228 520,235 Z" fill="#8d99ae" opacity="0.6" stroke="#2b2d42" />

        <!-- Primary Flight Feathers curving around the handlebar like a hand -->
        <path d="M 550,225 C 600,230 650,228 695,228 C 705,228 715,232 710,236 C 695,242 660,246 610,248 C 570,250 540,245 550,225 Z" fill="#212529" stroke="#000000" stroke-width="1.5" />
        <!-- Wingtip Flight Feather Digits firmly gripping handlebar grip -->
        <path d="M 685,224 C 695,223 706,225 704,233 C 698,236 688,235 682,230 Z" fill="#343a40" stroke="#121416" />
        <path d="M 692,226 C 702,225 712,228 710,235 C 702,238 694,237 688,232 Z" fill="#212529" stroke="#121416" />
      </g>
    </g>
  </g>

  <!-- ========================================== -->
  <!-- 9. FOREGROUND LEG (RIGHT LEG, NEAR SIDE)   -->
  <!-- Full reciprocal kinematic pedaling motion  -->
  <!-- Foot firmly planted on revolving pedal     -->
  <!-- ========================================== -->
  <g id="right-leg-foreground" filter="url(#bikeGlow)">
    <!-- Right Thigh (Grayish-brown feathered plumage) -->
    <path id="right-thigh" fill="#495057" stroke="#212529" stroke-width="2">
      <animate attributeName="d" dur="2s" repeatCount="indefinite"
        values="
          M 418,280 Q 475,292 522,320 Q 461,320 410,300 Z;
          M 418,280 Q 476,291 523,317 Q 462,319 410,300 Z;
          M 418,280 Q 475,293 522,321 Q 461,321 410,300 Z;
          M 418,280 Q 473,298 518,331 Q 459,326 410,300 Z;
          M 418,280 Q 469,305 510,345 Q 455,333 410,300 Z;
          M 418,280 Q 464,312 499,359 Q 450,340 410,300 Z;
          M 418,280 Q 457,319 485,373 Q 443,347 410,300 Z;
          M 418,280 Q 450,323 472,381 Q 436,351 410,300 Z;
          M 418,280 Q 448,324 468,383 Q 434,352 410,300 Z;
          M 418,280 Q 450,323 472,381 Q 436,351 410,300 Z;
          M 418,280 Q 453,321 477,377 Q 439,349 410,300 Z;
          M 418,280 Q 457,318 486,371 Q 443,346 410,300 Z;
          M 418,280 Q 461,314 494,364 Q 447,342 410,300 Z;
          M 418,280 Q 466,310 503,355 Q 452,338 410,300 Z;
          M 418,280 Q 470,303 512,342 Q 456,331 410,300 Z;
          M 418,280 Q 474,297 519,330 Q 460,325 410,300 Z;
          M 418,280 Q 475,292 522,320 Q 461,320 410,300 Z
        " />
    </path>

    <!-- Right Shank & Webbed Totipalmate Foot Gripping the Pedal -->
    <path id="right-shank-foot" fill="#2b2f33" stroke="#121416" stroke-width="2" stroke-linejoin="round">
      <animate attributeName="d" dur="2s" repeatCount="indefinite"
        values="
          M 526,322 L 476,417 L 496,422 L 456,416 L 460,411 L 518,318 Z;
          M 527,319 L 491,420 L 511,425 L 471,419 L 475,414 L 519,315 Z;
          M 526,323 L 503,428 L 523,433 L 483,427 L 487,422 L 518,319 Z;
          M 522,333 L 511,441 L 531,446 L 491,440 L 495,435 L 514,329 Z;
          M 514,347 L 514,455 L 534,460 L 494,454 L 498,449 L 506,343 Z;
          M 503,361 L 511,470 L 531,475 L 491,469 L 495,464 L 495,357 Z;
          M 489,375 L 503,482 L 523,487 L 483,481 L 487,476 L 481,371 Z;
          M 476,383 L 491,490 L 511,495 L 471,489 L 475,484 L 468,379 Z;
          M 472,385 L 476,493 L 496,498 L 456,492 L 460,487 L 464,381 Z;
          M 476,383 L 462,490 L 482,495 L 442,489 L 446,484 L 468,379 Z;
          M 481,379 L 449,482 L 469,487 L 429,481 L 433,476 L 473,375 Z;
          M 490,373 L 441,470 L 461,475 L 421,469 L 425,464 L 482,369 Z;
          M 498,366 L 438,455 L 458,460 L 418,454 L 422,449 L 490,362 Z;
          M 507,357 L 441,441 L 461,446 L 421,440 L 425,435 L 499,353 Z;
          M 516,344 L 449,428 L 469,433 L 429,427 L 433,422 L 508,340 Z;
          M 523,332 L 462,420 L 482,425 L 442,419 L 446,414 L 515,328 Z;
          M 526,322 L 476,417 L 496,422 L 456,416 L 460,411 L 518,318 Z"
        />
    </path>

    <!-- Scaly Bird Leg Highlight Texture -->
    <circle cx="522" cy="320" r="5" fill="#3a3f44" opacity="0.7">
      <animate attributeName="cx" dur="2s" repeatCount="indefinite" values="522;523;522;518;510;499;485;472;468;472;477;486;494;503;512;519;522" />
      <animate attributeName="cy" dur="2s" repeatCount="indefinite" values="320;317;321;331;345;359;373;381;383;381;377;371;364;355;342;330;320" />
    </circle>
  </g>

  <!-- ========================================== -->
  <!-- 10. FOREGROUND VIGNETTE & POLISH           -->
  <!-- ========================================== -->
  <!-- Warm Golden Coast Light Rim Accent -->
  <rect x="0" y="0" width="1000" height="650" fill="none" stroke="#f4a261" stroke-width="3" opacity="0.35" pointer-events="none" />
</svg>
